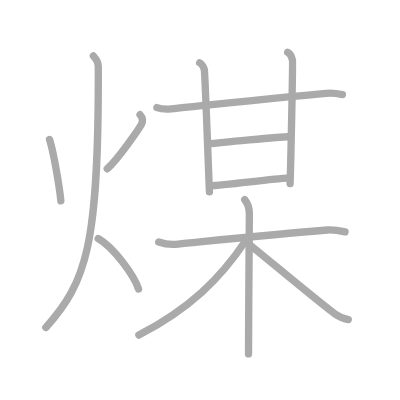
t = 0.00 s
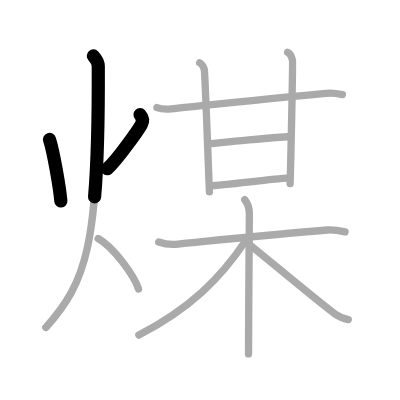
t = 2.50 s
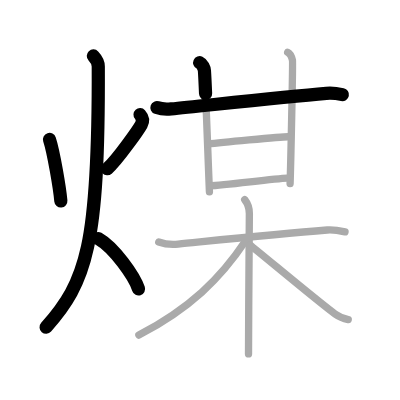
t = 5.25 s
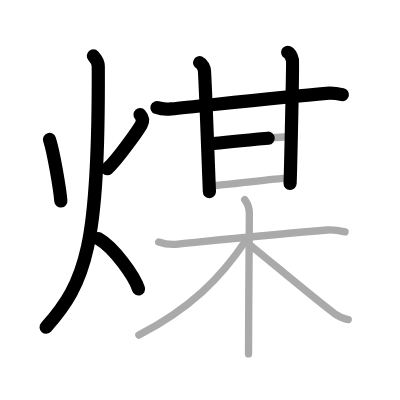
t = 7.75 s
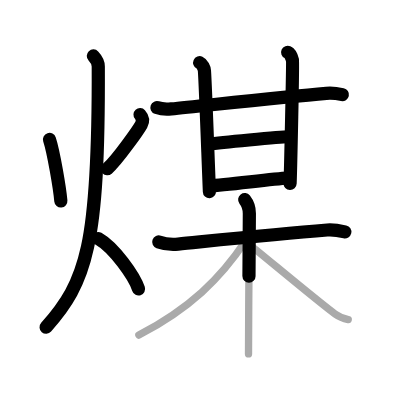
t = 10.50 s
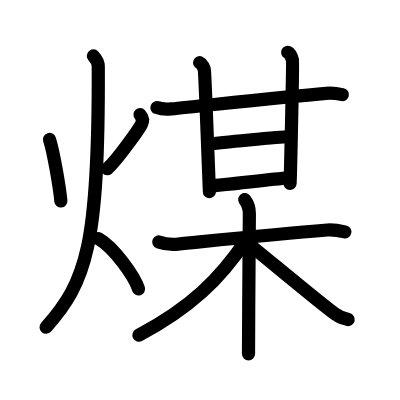
t = 13.00 s

The animated SVG that drew these frames (rendered in a browser with its animation timeline set to each time). Animation: 13 SMIL elements (animate=13); one cycle of 13.00 s.

<?xml version="1.0" standalone="no"?>
<!DOCTYPE svg PUBLIC "-//W3C//DTD SVG 1.1//EN"   "http://www.w3.org/Graphics/SVG/1.1/DTD/svg11.dtd">
<svg width="400px" height="400px"  version="1.1" xmlns="http://www.w3.org/2000/svg">
  <defs>
    <marker id="Triangle" viewBox="0 0 10 10" refX="0" refY="5" markerUnits="strokeWidth" markerWidth="3" style="stroke-opacity:0%;fill:#aaaaaa;" markerHeight="2" orient="auto">
      <path d="M 0 0 L 10 5 L 0 10 z" />
    </marker>
    
    <marker id="Arrow" viewBox="0 0 10 10" refX="5" refY="5" markerUnits="strokeWidth" markerWidth="1.8" style="stroke-opacity:0%;fill:#770000;" markerHeight="2" orient="auto">
      <path d="M 0 4 L 6 4 L 4 1 L 10 5 L 4 9 L 6 6 L 0 6 z" />
        <circle cx="5" cy="5" r="5" />
      </marker>
    
    <marker id="TriangleRed" viewBox="0 0 10 10" refX="0" refY="5" markerUnits="strokeWidth" markerWidth="3" style="stroke-opacity:0%;fill:#CC0000;" markerHeight="2" orient="auto">
      <path d="M 0 0 L 10 5 L 0 10 z" />
    </marker>
    
    <marker id="ArrowRed" viewBox="0 0 10 10" refX="5" refY="5" markerUnits="strokeWidth" markerWidth="1.8" style="stroke-opacity:0%;fill:#CC0000;" markerHeight="2" orient="auto">
      <path d="M 0 4 L 6 4 L 4 1 L 10 5 L 4 9 L 6 6 L 0 6 z" />
        <circle cx="5" cy="5" r="5" />
      </marker>
    
  </defs>
  
  <path style="fill:#ffffff; fill-opacity:100%; fill-rule:evenodd; stroke-width:0;" d="M 0 0 L 400px 0 L 400px 400px L 0 400px L 0 0" />

  <g transform="scale(3.6697247706422 3.6697247706422)">
<path style="fill:none; fill-opacity:0%; fill-rule:evenodd; stroke:#aaaaaa; stroke-opacity:100%; stroke-width: 1.5pt; stroke-linejoin:round; stroke-linecap:round;" d="M13.49 38c1.13 3.47 2.78 13.28 3.09 16.75"></path>
<path style="fill:none; fill-opacity:0%; fill-rule:evenodd; stroke:#aaaaaa; stroke-opacity:100%; stroke-width: 1.5pt; stroke-linejoin:round; stroke-linecap:round;" d="M38.16 31.25c0.63 0.7 0.92 1.62 0.35 2.7c-0.57 1.08-6.43 9.53-9.28 12.05"></path>
<path style="fill:none; fill-opacity:0%; fill-rule:evenodd; stroke:#aaaaaa; stroke-opacity:100%; stroke-width: 1.5pt; stroke-linejoin:round; stroke-linecap:round;" d="M25.44 15.25c0.67 0.71 1.34 1.67 1.34 2.86c0.19 49.02-3.32 58.77-14.28 71.14"></path>
<path style="fill:none; fill-opacity:0%; fill-rule:evenodd; stroke:#aaaaaa; stroke-opacity:100%; stroke-width: 1.5pt; stroke-linejoin:round; stroke-linecap:round;" d="M26.75 65c4.35 2.46 9.85 10.26 11 13.75"></path>
<path style="fill:none; fill-opacity:0%; fill-rule:evenodd; stroke:#aaaaaa; stroke-opacity:100%; stroke-width: 1.5pt; stroke-linejoin:round; stroke-linecap:round;" d="M42.76 29.32c1.01 0.36 2.87 0.46 3.88 0.36c9.37-0.93 30.34-3.24 42.29-4.25c1.68-0.14 3.54 0.17 4.38 0.35"></path>
<path style="fill:none; fill-opacity:0%; fill-rule:evenodd; stroke:#aaaaaa; stroke-opacity:100%; stroke-width: 1.5pt; stroke-linejoin:round; stroke-linecap:round;" d="M54.41 17.09c0.72 0.33 1.25 1.49 1.3 2.17c0.29 3.98 1.04 25.48 1.36 33.03"></path>
<path style="fill:none; fill-opacity:0%; fill-rule:evenodd; stroke:#aaaaaa; stroke-opacity:100%; stroke-width: 1.5pt; stroke-linejoin:round; stroke-linecap:round;" d="M78.39 14.26c0.73 0.33 1.16 1.5 1.31 2.17c0.14 0.67-0.5 29.41-0.65 33.59"></path>
<path style="fill:none; fill-opacity:0%; fill-rule:evenodd; stroke:#aaaaaa; stroke-opacity:100%; stroke-width: 1.5pt; stroke-linejoin:round; stroke-linecap:round;" d="M56.66 39.27c2.83-0.33 19.81-2.01 21.81-2.01"></path>
<path style="fill:none; fill-opacity:0%; fill-rule:evenodd; stroke:#aaaaaa; stroke-opacity:100%; stroke-width: 1.5pt; stroke-linejoin:round; stroke-linecap:round;" d="M57.16 50.65c4.33-0.17 17.15-1.94 21.15-2.1"></path>
<path style="fill:none; fill-opacity:0%; fill-rule:evenodd; stroke:#aaaaaa; stroke-opacity:100%; stroke-width: 1.5pt; stroke-linejoin:round; stroke-linecap:round;" d="M43.26 65.94c1.61 0.58 3.45 0.76 5.3 0.58c9.44-0.94 26.35-2.73 40.62-3.84c1.84-0.14 2.99 0.1 4.84 0.51"></path>
<path style="fill:none; fill-opacity:0%; fill-rule:evenodd; stroke:#aaaaaa; stroke-opacity:100%; stroke-width: 1.5pt; stroke-linejoin:round; stroke-linecap:round;" d="M66.68 54.4c0.89 1.14 1.27 2.72 1.27 3.77c0 10.63-0.23 25.48-0.23 38.28"></path>
<path style="fill:none; fill-opacity:0%; fill-rule:evenodd; stroke:#aaaaaa; stroke-opacity:100%; stroke-width: 1.5pt; stroke-linejoin:round; stroke-linecap:round;" d="M66.93 65.61C60 76 51.75 84 37.84 91.32"></path>
<path style="fill:none; fill-opacity:0%; fill-rule:evenodd; stroke:#aaaaaa; stroke-opacity:100%; stroke-width: 1.5pt; stroke-linejoin:round; stroke-linecap:round;" d="M68.06 66.72c3.42 2.69 19.52 16.18 23.24 18.82c1.26 0.9 2.34 1.28 3.6 1.54"></path>

<path style="fill:none; fill-opacity:0%; fill-rule:evenodd; stroke:#000000; stroke-opacity:100%; stroke-width: 2.7pt; stroke-linejoin:round; stroke-linecap:round;" d="M13.49 38c1.13 3.47 2.78 13.28 3.09 16.75" pathLength="100" stroke-dashoffset="100" stroke-dasharray="100 105"><animate id="dashAnim1" attributeName="stroke-dashoffset" from="100" to="0" dur="1s" calcMode="linear" fill="freeze"/></path>
<path style="fill:none; fill-opacity:0%; fill-rule:evenodd; stroke:#000000; stroke-opacity:100%; stroke-width: 2.7pt; stroke-linejoin:round; stroke-linecap:round;" d="M38.16 31.25c0.63 0.7 0.92 1.62 0.35 2.7c-0.57 1.08-6.43 9.53-9.28 12.05" pathLength="100" stroke-dashoffset="100" stroke-dasharray="100 105"><animate id="dashAnim2" attributeName="stroke-dashoffset" from="100" to="0" dur="1s" calcMode="linear" begin="dashAnim1.end" fill="freeze"/></path>
<path style="fill:none; fill-opacity:0%; fill-rule:evenodd; stroke:#000000; stroke-opacity:100%; stroke-width: 2.7pt; stroke-linejoin:round; stroke-linecap:round;" d="M25.44 15.25c0.67 0.71 1.34 1.67 1.34 2.86c0.19 49.02-3.32 58.77-14.28 71.14" pathLength="100" stroke-dashoffset="100" stroke-dasharray="100 105"><animate id="dashAnim3" attributeName="stroke-dashoffset" from="100" to="0" dur="1s" calcMode="linear" begin="dashAnim2.end" fill="freeze"/></path>
<path style="fill:none; fill-opacity:0%; fill-rule:evenodd; stroke:#000000; stroke-opacity:100%; stroke-width: 2.7pt; stroke-linejoin:round; stroke-linecap:round;" d="M26.75 65c4.35 2.46 9.85 10.26 11 13.75" pathLength="100" stroke-dashoffset="100" stroke-dasharray="100 105"><animate id="dashAnim4" attributeName="stroke-dashoffset" from="100" to="0" dur="1s" calcMode="linear" begin="dashAnim3.end" fill="freeze"/></path>
<path style="fill:none; fill-opacity:0%; fill-rule:evenodd; stroke:#000000; stroke-opacity:100%; stroke-width: 2.7pt; stroke-linejoin:round; stroke-linecap:round;" d="M42.76 29.32c1.01 0.36 2.87 0.46 3.88 0.36c9.37-0.93 30.34-3.24 42.29-4.25c1.68-0.14 3.54 0.17 4.38 0.35" pathLength="100" stroke-dashoffset="100" stroke-dasharray="100 105"><animate id="dashAnim5" attributeName="stroke-dashoffset" from="100" to="0" dur="1s" calcMode="linear" begin="dashAnim4.end" fill="freeze"/></path>
<path style="fill:none; fill-opacity:0%; fill-rule:evenodd; stroke:#000000; stroke-opacity:100%; stroke-width: 2.7pt; stroke-linejoin:round; stroke-linecap:round;" d="M54.41 17.09c0.72 0.33 1.25 1.49 1.3 2.17c0.29 3.98 1.04 25.48 1.36 33.03" pathLength="100" stroke-dashoffset="100" stroke-dasharray="100 105"><animate id="dashAnim6" attributeName="stroke-dashoffset" from="100" to="0" dur="1s" calcMode="linear" begin="dashAnim5.end" fill="freeze"/></path>
<path style="fill:none; fill-opacity:0%; fill-rule:evenodd; stroke:#000000; stroke-opacity:100%; stroke-width: 2.7pt; stroke-linejoin:round; stroke-linecap:round;" d="M78.39 14.26c0.73 0.33 1.16 1.5 1.31 2.17c0.14 0.67-0.5 29.41-0.65 33.59" pathLength="100" stroke-dashoffset="100" stroke-dasharray="100 105"><animate id="dashAnim7" attributeName="stroke-dashoffset" from="100" to="0" dur="1s" calcMode="linear" begin="dashAnim6.end" fill="freeze"/></path>
<path style="fill:none; fill-opacity:0%; fill-rule:evenodd; stroke:#000000; stroke-opacity:100%; stroke-width: 2.7pt; stroke-linejoin:round; stroke-linecap:round;" d="M56.66 39.27c2.83-0.33 19.81-2.01 21.81-2.01" pathLength="100" stroke-dashoffset="100" stroke-dasharray="100 105"><animate id="dashAnim8" attributeName="stroke-dashoffset" from="100" to="0" dur="1s" calcMode="linear" begin="dashAnim7.end" fill="freeze"/></path>
<path style="fill:none; fill-opacity:0%; fill-rule:evenodd; stroke:#000000; stroke-opacity:100%; stroke-width: 2.7pt; stroke-linejoin:round; stroke-linecap:round;" d="M57.16 50.65c4.33-0.17 17.15-1.94 21.15-2.1" pathLength="100" stroke-dashoffset="100" stroke-dasharray="100 105"><animate id="dashAnim9" attributeName="stroke-dashoffset" from="100" to="0" dur="1s" calcMode="linear" begin="dashAnim8.end" fill="freeze"/></path>
<path style="fill:none; fill-opacity:0%; fill-rule:evenodd; stroke:#000000; stroke-opacity:100%; stroke-width: 2.7pt; stroke-linejoin:round; stroke-linecap:round;" d="M43.26 65.94c1.61 0.58 3.45 0.76 5.3 0.58c9.44-0.94 26.35-2.73 40.62-3.84c1.84-0.14 2.99 0.1 4.84 0.51" pathLength="100" stroke-dashoffset="100" stroke-dasharray="100 105"><animate id="dashAnim10" attributeName="stroke-dashoffset" from="100" to="0" dur="1s" calcMode="linear" begin="dashAnim9.end" fill="freeze"/></path>
<path style="fill:none; fill-opacity:0%; fill-rule:evenodd; stroke:#000000; stroke-opacity:100%; stroke-width: 2.7pt; stroke-linejoin:round; stroke-linecap:round;" d="M66.68 54.4c0.89 1.14 1.27 2.72 1.27 3.77c0 10.63-0.23 25.48-0.23 38.28" pathLength="100" stroke-dashoffset="100" stroke-dasharray="100 105"><animate id="dashAnim11" attributeName="stroke-dashoffset" from="100" to="0" dur="1s" calcMode="linear" begin="dashAnim10.end" fill="freeze"/></path>
<path style="fill:none; fill-opacity:0%; fill-rule:evenodd; stroke:#000000; stroke-opacity:100%; stroke-width: 2.7pt; stroke-linejoin:round; stroke-linecap:round;" d="M66.93 65.61C60 76 51.75 84 37.84 91.32" pathLength="100" stroke-dashoffset="100" stroke-dasharray="100 105"><animate id="dashAnim12" attributeName="stroke-dashoffset" from="100" to="0" dur="1s" calcMode="linear" begin="dashAnim11.end" fill="freeze"/></path>
<path style="fill:none; fill-opacity:0%; fill-rule:evenodd; stroke:#000000; stroke-opacity:100%; stroke-width: 2.7pt; stroke-linejoin:round; stroke-linecap:round;" d="M68.06 66.72c3.42 2.69 19.52 16.18 23.24 18.82c1.26 0.9 2.34 1.28 3.6 1.54" pathLength="100" stroke-dashoffset="100" stroke-dasharray="100 105"><animate id="dashAnim13" attributeName="stroke-dashoffset" from="100" to="0" dur="1s" calcMode="linear" begin="dashAnim12.end" fill="freeze"/></path>

</g>

</svg>  
          
